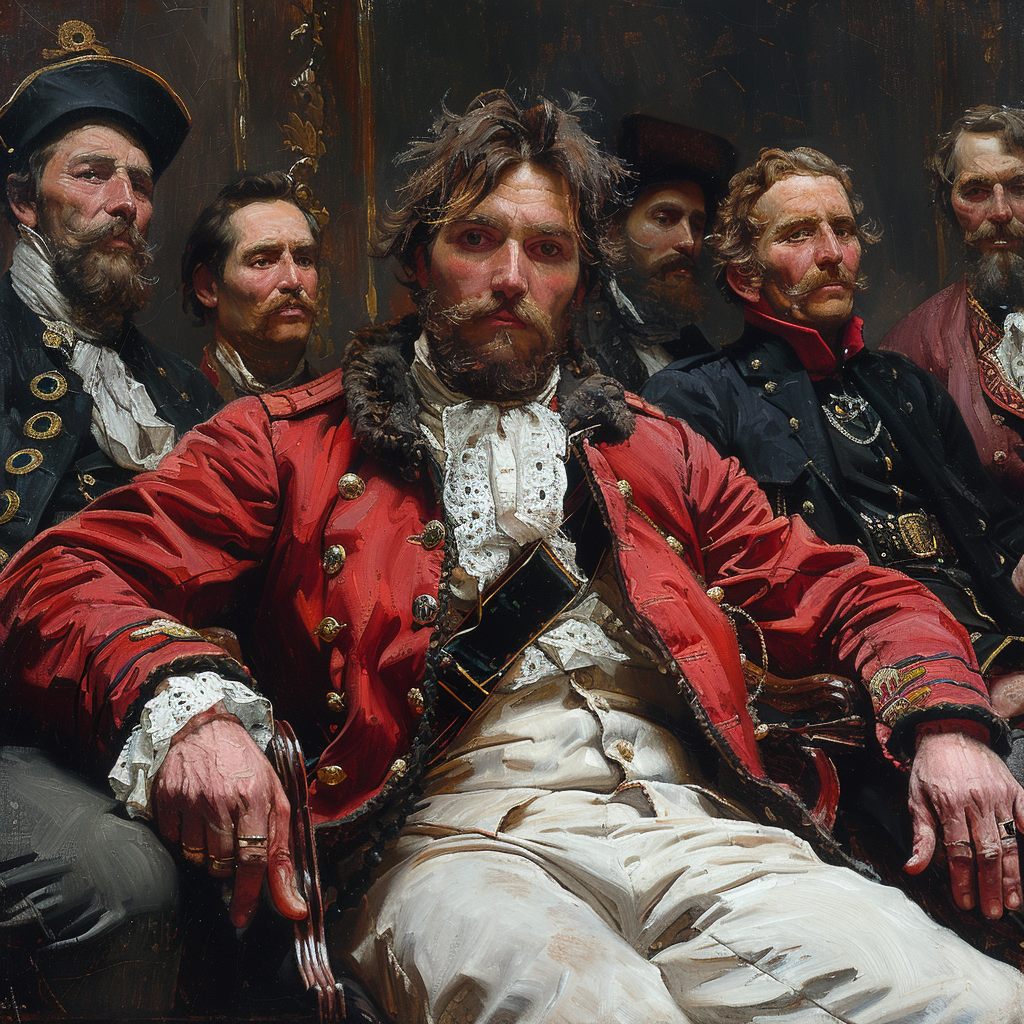
Generation parameters embedded in this image by Midjourney (PNG 'Description' text chunk):
How Russian artist Ilya Repin sees the characters of the novel War and Peace --stylize 750 --v 6 Job ID: 64c4d69a-2aed-4267-aacd-35d6b051144c